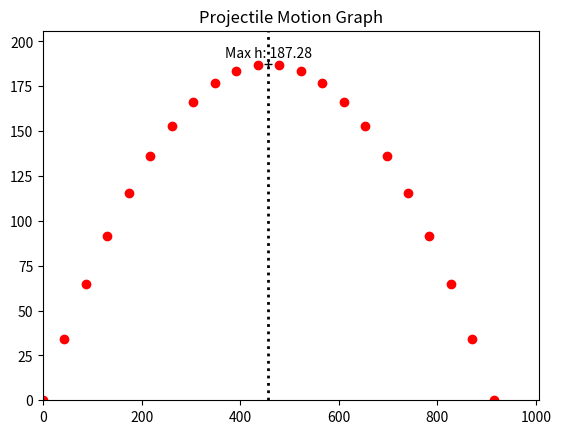

Reproduce this figure in Python.
from math import sin, radians
import numpy as np
import pandas as pd
import matplotlib.pyplot as plt
from matplotlib.animation import FuncAnimation
from pylab import plot, show, title, xlabel, ylabel, xlim, ylim, grid

# IMPORTING MODULES FOR MATHEMATICS AND PLOTTING

# ---------------------------------------------------------------------

# VARIABLES

# v_0 = float( input("What is the initial speed? ") )
# launch_angle = radians( float(input("What is the launch angle? ")) )
# num_pts_to_plot = int( input("Points to plot: ") )

v_0:float = 74
launch_angle:float = radians(55)
num_pts_to_plot:int = 22
g:float = 9.81

#elevation = input("What is the elevation of the projectile?")

# ----------------------------------------------------------------------

# CALCULATIONS

time:float = 2 * v_0 * sin(launch_angle) / g
evenly_spaced_instants = list(np.linspace(0, time, num=num_pts_to_plot, endpoint=True))

# We need half as many pts for height as descent is mirror of ascent
max_height:float = (v_0**2 * sin(launch_angle)**2) / (2*g)

horiz_displacement:float = v_0 * time

# ----------------------------------------------------------------------

# PRINTING RESULTS

print(f"""\nAll values are rounded to 2 decimal places.\nMax height: {round(max_height, 2)}m
Time of flight: {round(time, 2)}s
Horizontal displacement: {round(horiz_displacement, 2)}m\n""")

# print(f"Time of flight: {round(time, 2)}s")

if launch_angle == 90: horiz_displacement = 0

# print(f"Horizontal displacement: {round(horiz_displacement, 2)}m\n")

# ----------------------------------------------------------------------

# PLOTTING DATA

x = [ instant * v_0 for instant in evenly_spaced_instants ]
y = [ (v_0 * (instant) * sin(launch_angle)) - 0.5 * g * (instant)**2 
		for instant in evenly_spaced_instants ]

df = pd.DataFrame({'Instant (s)': evenly_spaced_instants,
					'x': x, 
					'y': y}, 
				  dtype="float64")
# Max height entry
df2 = pd.DataFrame({"Instant (s)": time / 2, 
		  				"x": horiz_displacement / 2, 
		  				"y": max_height}, 
					index=[0], 
					dtype="float64")

df = pd.concat([df, df2], axis=0).sort_values("Instant (s)").reset_index(drop=True)


# df = df.sort_values("Instant (s)")
print(df)


# plt.plot(x, y, "ro", linewidth=1)
# plt.show()

fig, ax = plt.subplots()
ax.plot(x, y, "ro")
ax.plot(horiz_displacement / 2, max_height, "+", color="black")

# Plot a vertical line for max height, and add text for it
ax.axvline(x=horiz_displacement/2, 
			ymin=min(y), 
			ymax=max_height, 
			color="black", 
			linestyle=":", 
			linewidth=2)

ax.text(horiz_displacement/2, 
		 max_height * 1.02, 
		 f"Max h: {round(max_height, 2)}", 
		 horizontalalignment="center")

ax.set_xlim(0, 1.1*horiz_displacement)
ax.set_ylim(0, 1.1*max_height)
ax.set_title("Projectile Motion Graph")
plt.show()

"""
for i in range(0, num_pts_to_plot + 1):
	t_for_c = i * time_interval       
	
	x = t_for_c * v_0 * cos(launch_angle)
	y = (v_0 * t_for_c * sin(launch_angle)) - 0.5 * g * t_for_c**2
	
	print(
		round(x, 2),
		round(y, 2),
		round(t_for_c, 2)
	)
	
	plot(x, y, 'ro')
#   plot([t_20 * math.cos(launch_angle) * v_0], [i * t_20 * math.sin(launch_angle) * initial_speed], 'ro')
	plot(x, y, linewidth = 2)

grid()

title("Projectile Motion Graph ")

xlim(0, horiz_displacement * 1.1)
ylim(0, max_height * 1.1)
 
xlabel("Distance travelled (m) ")
ylabel("Height (m) ")

show()
"""
